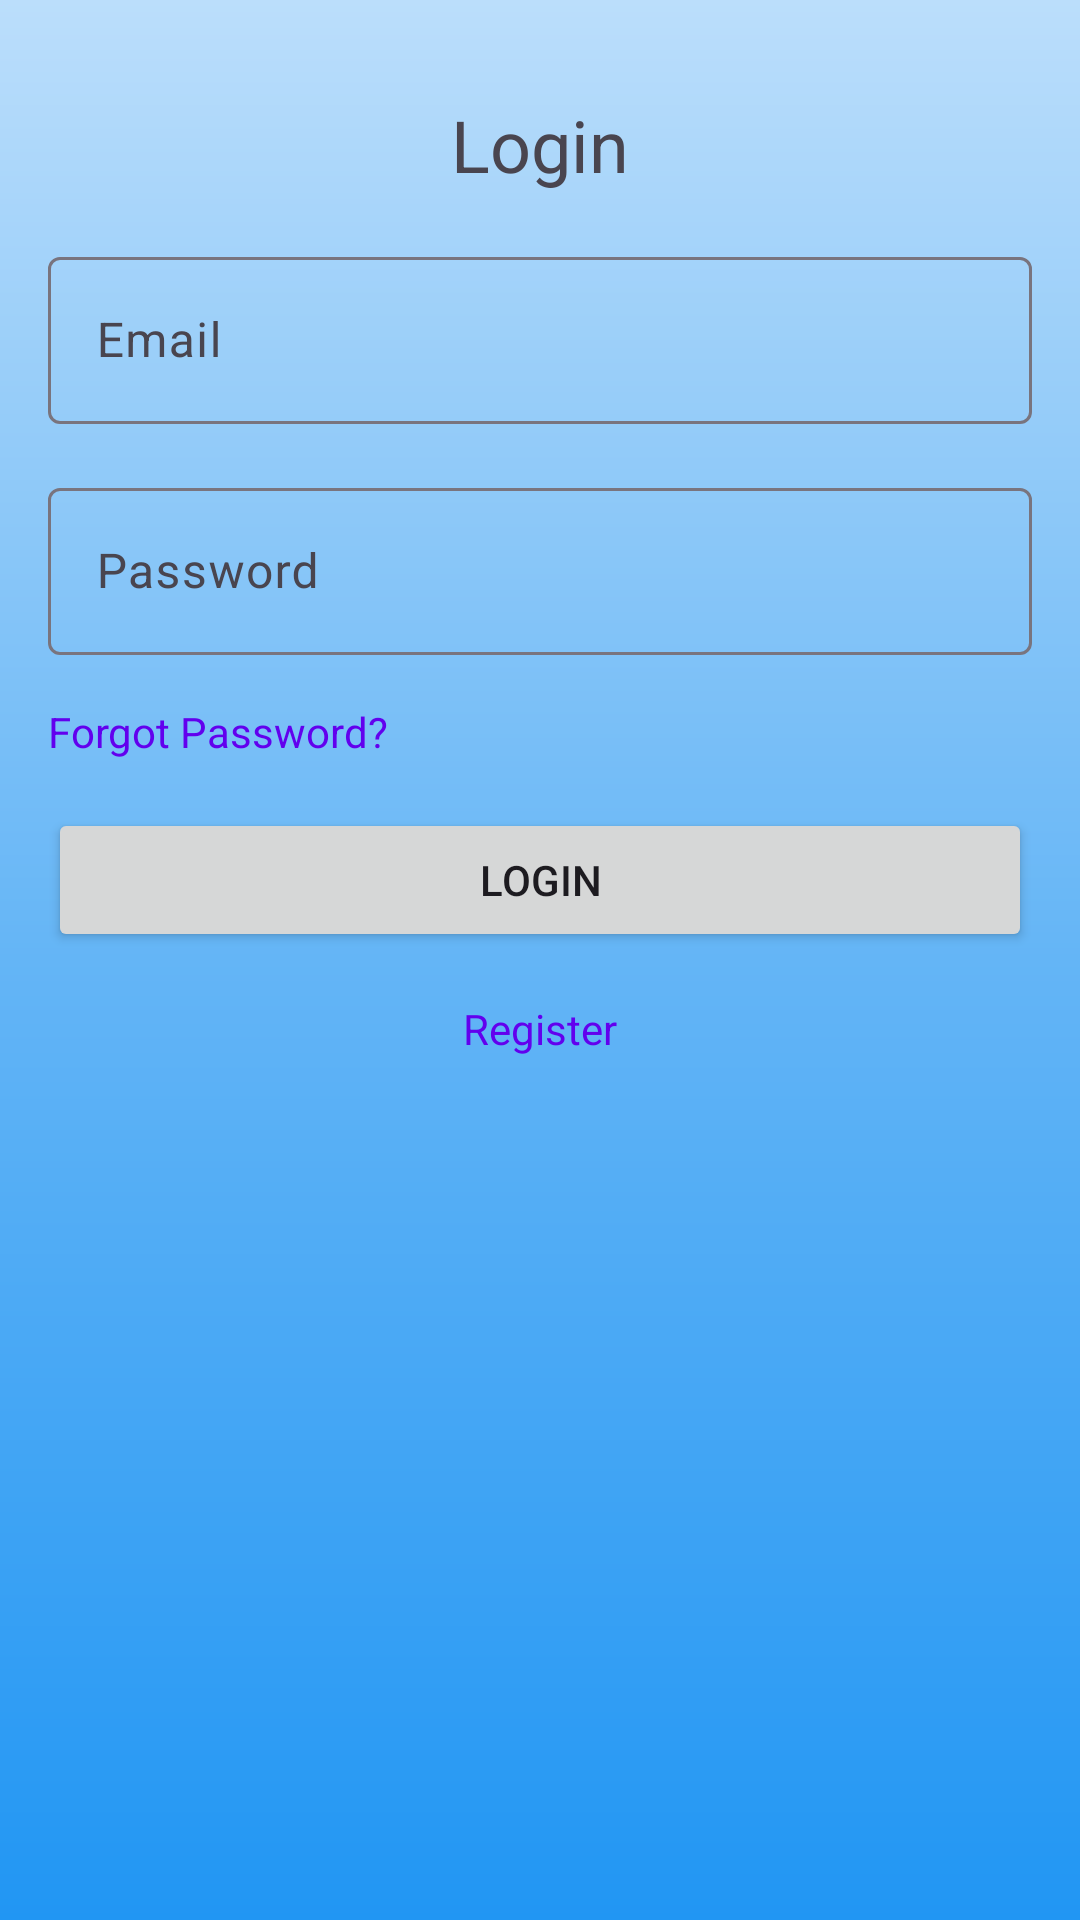

Produce the Android XML layout that renders to this screen, including the resource entries it uses.
<!-- AndroidManifest.xml: application theme Theme.Bill -->
<!-- res/layout/activity_main.xml -->
<?xml version="1.0" encoding="utf-8"?>
<RelativeLayout xmlns:android="http://schemas.android.com/apk/res/android"
xmlns:app="http://schemas.android.com/apk/res-auto"
android:layout_width="match_parent"
android:layout_height="match_parent"
    android:background="@drawable/gradient_drawable"
android:padding="16dp">


<TextView
    android:id="@+id/titleLabel"
    android:layout_width="wrap_content"
    android:layout_height="wrap_content"
    android:text="Login"
    android:textSize="24sp"
    android:layout_centerHorizontal="true"
    android:layout_marginTop="16dp"/>


<com.google.android.material.textfield.TextInputLayout
    android:id="@+id/emailLayout"
    android:layout_width="match_parent"
    android:layout_height="wrap_content"
    android:layout_below="@id/titleLabel"
    android:layout_marginTop="16dp">

    <com.google.android.material.textfield.TextInputEditText
        android:id="@+id/email"
        android:layout_width="match_parent"
        android:layout_height="wrap_content"
        android:hint="Email"
        android:inputType="textEmailAddress"/>

</com.google.android.material.textfield.TextInputLayout>


<com.google.android.material.textfield.TextInputLayout
    android:id="@+id/passwordLayout"
    android:layout_width="match_parent"
    android:layout_height="wrap_content"
    android:layout_below="@id/emailLayout"
    android:layout_marginTop="16dp">

    <EditText
        android:id="@+id/passwordEditText"
        android:layout_width="match_parent"
        android:layout_height="wrap_content"
        android:hint="Password"
        android:inputType="textPassword"/>

</com.google.android.material.textfield.TextInputLayout>


    <ImageButton
        android:id="@+id/passwordToggle"
        android:layout_width="wrap_content"
        android:layout_height="wrap_content"
        android:layout_alignEnd="@id/passwordLayout"
        android:layout_alignBottom="@id/passwordLayout"
        android:layout_marginEnd="8dp"
        android:background="?attr/selectableItemBackgroundBorderless"
        android:padding="8dp"
        android:src="@drawable/ic_visibility_off"
        android:contentDescription="@string/toggle_password_visibility" />



<TextView
    android:id="@+id/forgotPasswordTextView"
    android:layout_width="wrap_content"
    android:layout_height="wrap_content"
    android:text="Forgot Password?"
    android:textColor="@color/colorPrimary"
    android:layout_below="@id/passwordLayout"
    android:layout_marginTop="16dp"/>


<Button
    android:id="@+id/loginButton"
    android:layout_width="match_parent"
    android:layout_height="wrap_content"
    android:text="Login"
    android:layout_below="@id/forgotPasswordTextView"
    android:layout_marginTop="16dp"/>


<TextView
    android:id="@+id/registerTextView"
    android:layout_width="wrap_content"
    android:layout_height="wrap_content"
    android:text="Register"
    android:textColor="@color/colorPrimary"
    android:layout_below="@id/loginButton"
    android:layout_centerHorizontal="true"
    android:layout_marginTop="16dp"/>

</RelativeLayout>
<!-- resources referenced by this layout -->
<resources>
  <color name="colorPrimary">#6200EE</color>
  <!-- drawable gradient_drawable (drawable) -->
  <?xml version="1.0" encoding="utf-8"?>
  <shape xmlns:android="http://schemas.android.com/apk/res/android"
      android:shape="rectangle">
  
      <gradient
          android:startColor="#2196F3"
          android:centerColor="#64B5F6"
          android:endColor="#BBDEFB"
          android:angle="90"
          android:type="linear" />
  </shape>
  <string name="toggle_password_visibility">Toggle Password Visibility</string>
  <style name="Theme.Bill" parent="Base.Theme.MyApplication" />
  <style name="Base.Theme.MyApplication" parent="Theme.Material3.DayNight.NoActionBar">
          
          
      </style>
</resources>
